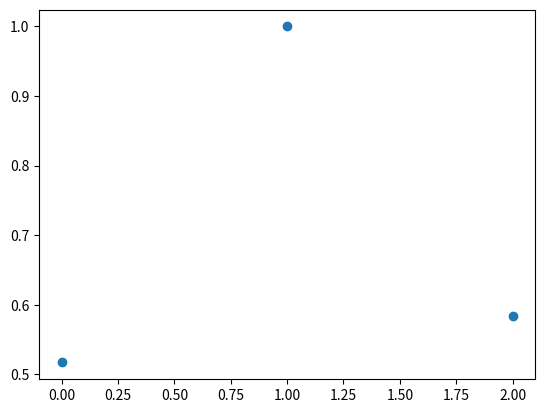

Recreate this plot in Python.
# -*- coding: utf-8 -*-
# @Time : 2021/3/29 21:24
# [redacted]
# @File : demo2.py
# @Project : data_analysis_uv_detector
import pandas as pd
import matplotlib.pylab as plt
import numpy as np
x=[]
Y=[]
for i in range(3):
    x.append(i)
    y=np.random.random()
    Y.append(y)
plt.scatter(x,Y)
plt.show()